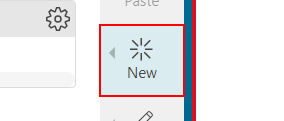
Task: CreateChange_Request
Workflow: Create_Change_for_Change_Request

Step 1: click on the button 'New'
